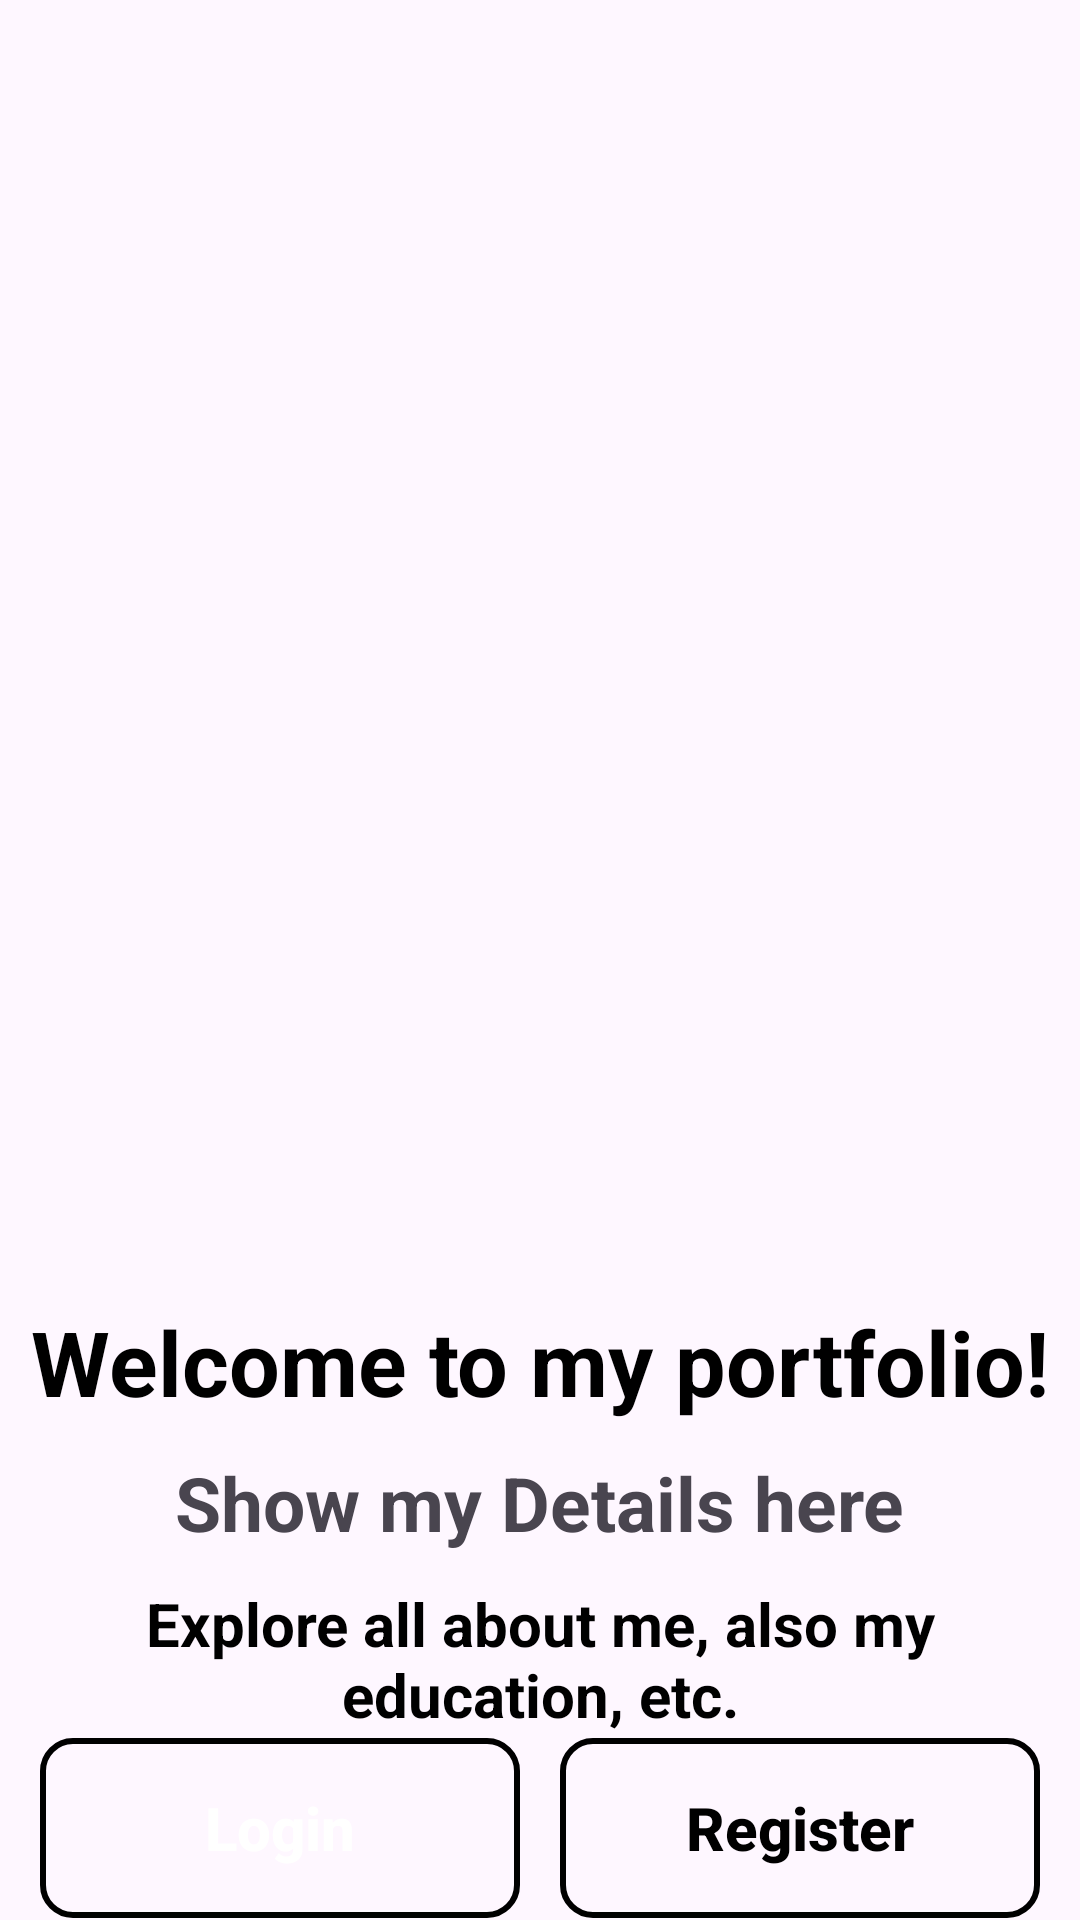

The Android layout XML behind this screen, and the referenced resources:
<!-- AndroidManifest.xml: application theme Theme.My_Portfolio_with_Login_SignUp_Design -->
<!-- res/layout/fragment_start.xml -->
<?xml version="1.0" encoding="utf-8"?>
<androidx.constraintlayout.widget.ConstraintLayout xmlns:android="http://schemas.android.com/apk/res/android"
    xmlns:app="http://schemas.android.com/apk/res-auto"
    xmlns:tools="http://schemas.android.com/tools"
    android:layout_width="match_parent"
    android:layout_height="match_parent"
    tools:context=".StartFragment">

    <ImageView
        android:id="@+id/introImage"
        android:layout_width="385dp"
        android:layout_height="422dp"
        android:contentDescription="@string/intro_image"
        android:src="@drawable/intro_logo"
        app:layout_constraintBottom_toTopOf="@+id/textGroup"
        app:layout_constraintEnd_toEndOf="parent"
        app:layout_constraintStart_toStartOf="parent"
        app:layout_constraintTop_toTopOf="parent" />

    <LinearLayout
        android:id="@+id/textGroup"
        android:layout_width="wrap_content"
        android:layout_height="wrap_content"
        android:gravity="center"
        android:orientation="vertical"
        app:layout_constraintBottom_toTopOf="@+id/loginButton"
        app:layout_constraintEnd_toEndOf="parent"
        app:layout_constraintStart_toStartOf="parent"
        app:layout_constraintTop_toBottomOf="@+id/introImage">

        <TextView
            android:id="@+id/welcomeText"
            android:layout_width="wrap_content"
            android:layout_height="wrap_content"
            android:layout_marginTop="10dp"
            android:text="@string/welcome_to_my_portfolio"
            android:textColor="@color/black"
            android:textSize="30sp"
            android:textStyle="bold" />

        <TextView
            android:id="@+id/showDetailsText"
            android:layout_width="wrap_content"
            android:layout_height="wrap_content"
            android:layout_marginTop="10dp"
            android:text="@string/show_my_details_here"
            android:textColor="@color/blue"
            android:textSize="25sp"
            android:textStyle="bold" />

        <TextView
            android:id="@+id/moreText"
            android:layout_width="match_parent"
            android:layout_height="wrap_content"
            android:layout_marginHorizontal="10dp"
            android:layout_marginTop="10dp"
            android:textColor="@color/black"
            android:text="@string/explore_all_about_me_also_my_education_etc"
            android:textAlignment="center"
            android:textSize="20sp"
            android:textStyle="bold" />
    </LinearLayout>

    <androidx.appcompat.widget.AppCompatButton
        android:id="@+id/loginButton"
        android:layout_width="160dp"
        android:layout_height="60dp"
        android:background="@drawable/background_shape"
        android:backgroundTint="@color/blue"
        android:text="@string/login"
        android:textAllCaps="false"
        android:textColor="@color/white"
        android:textSize="20sp"
        android:textStyle="bold"
        app:layout_constraintBottom_toBottomOf="parent"
        app:layout_constraintEnd_toStartOf="@+id/registerButton"
        app:layout_constraintStart_toStartOf="parent"
        app:layout_constraintTop_toBottomOf="@+id/textGroup" />

    <androidx.appcompat.widget.AppCompatButton
        android:id="@+id/registerButton"
        android:layout_width="160dp"
        android:layout_height="60dp"
        android:background="@drawable/background_shape"
        android:text="@string/register"
        android:textAllCaps="false"
        android:textColor="@color/black"
        android:textSize="20sp"
        android:textStyle="bold"
        app:layout_constraintBottom_toBottomOf="parent"
        app:layout_constraintEnd_toEndOf="parent"
        app:layout_constraintStart_toEndOf="@+id/loginButton"
        app:layout_constraintTop_toBottomOf="@+id/textGroup" />
</androidx.constraintlayout.widget.ConstraintLayout>
<!-- resources referenced by this layout -->
<resources>
  <!-- drawable background_shape (drawable) -->
  <?xml version="1.0" encoding="utf-8"?>
  <shape xmlns:android="http://schemas.android.com/apk/res/android">
      <corners android:radius="10dp"/>
      <stroke android:width="2dp" android:color="@color/blue"/>
  </shape>
  <string name="explore_all_about_me_also_my_education_etc">Explore all about me, also my education, etc.</string>
  <string name="intro_image">Intro Image</string>
  <string name="login">Login</string>
  <string name="register">Register</string>
  <string name="show_my_details_here">Show my Details here</string>
  <string name="welcome_to_my_portfolio">Welcome to my portfolio!</string>
  <style name="Theme.My_Portfolio_with_Login_SignUp_Design" parent="Base.Theme.My_Portfolio_with_Login_SignUp_Design" />
  <style name="Base.Theme.My_Portfolio_with_Login_SignUp_Design" parent="Theme.Material3.Light.NoActionBar">
          
          <item name="colorPrimary">@color/blue</item>
      </style>
  <!-- not gathered from this repository: default colours our renderer supplied (Android Studio template values) -->
  <color name="black">#FF000000</color>
  <color name="white">#FFFFFFFF</color>
</resources>
